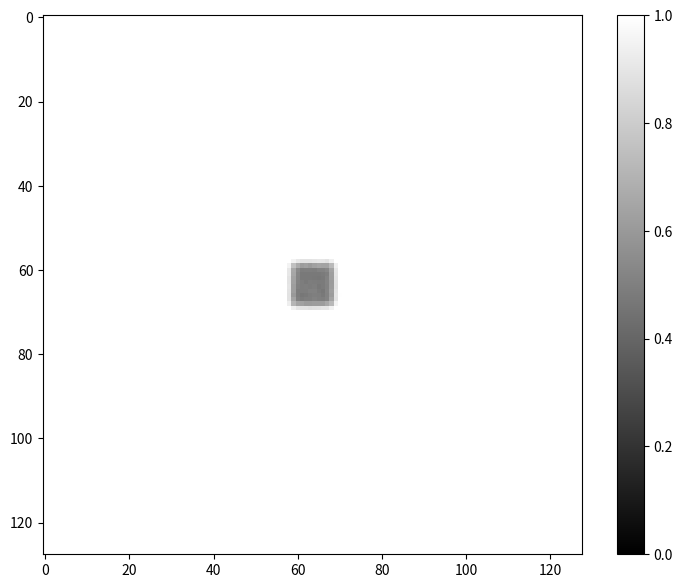

Write the Python code that produced this figure.
import numpy as np
from matplotlib import pyplot as plt
from matplotlib import animation

FIG_SIZE = (9, 7)

FIELD_SIZE = 128
SQUARE_SIZE = 10

Du, Dv = 0.2, 0.1
f, k = 0.04, 0.06

u = np.ones((FIELD_SIZE, FIELD_SIZE))
v = np.zeros((FIELD_SIZE, FIELD_SIZE))

s1, s2 = FIELD_SIZE // 2, SQUARE_SIZE // 2
u[s1-s2:s1+s2, s1-s2:s1+s2] = 0.5
v[s1-s2:s1+s2, s1-s2:s1+s2] = 0.25
u += np.random.rand(FIELD_SIZE, FIELD_SIZE)*0.1
v += np.random.rand(FIELD_SIZE, FIELD_SIZE)*0.1

fig = plt.figure(figsize=FIG_SIZE)
im = plt.imshow(u, interpolation='nearest', cmap='gray', vmin=0, vmax=1)


def update(frame):
    global u, v
    nu = (np.roll(u, 1, axis=0) + np.roll(u, -1, axis=0) +
          np.roll(u, 1, axis=1) + np.roll(u, -1, axis=1) - 4 * u)
    nv = (np.roll(v, 1, axis=0) + np.roll(v, -1, axis=0) +
          np.roll(v, 1, axis=1) + np.roll(v, -1, axis=1) - 4 * v)
    u += Du*nu - u*v*v + f*(1.0-u)
    v += Dv*nv + u*v*v - (f+k)*v
    im.set_data(u)
    if frame % 100 == 0:
        print("STEP: " + str(frame))
    return [im]


animate = animation.FuncAnimation(fig, update, interval=10, frames=10**5, repeat=False, blit=True)
plt.colorbar()
plt.show()
